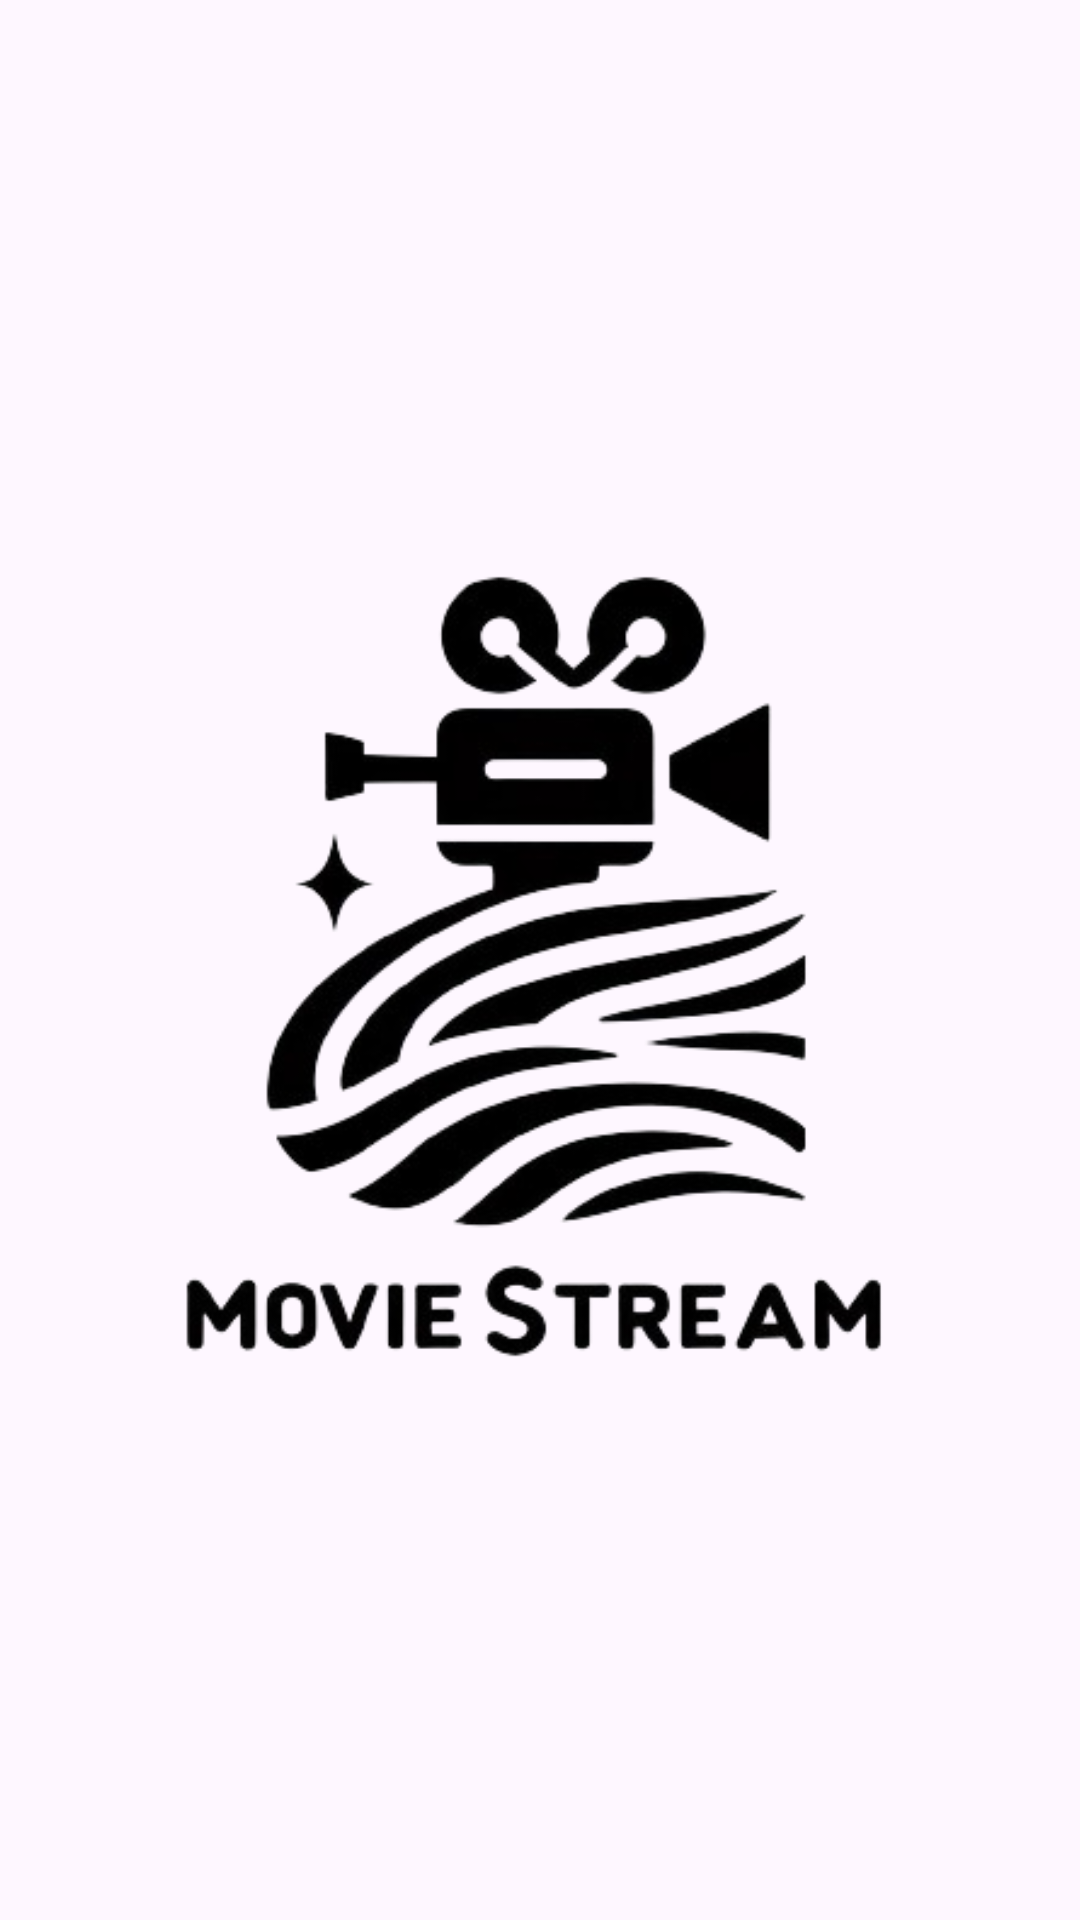

The Android layout XML behind this screen, and the referenced resources:
<!-- AndroidManifest.xml: application theme Theme.MyApplication -->
<!-- res/layout/activity_splashcreen.xml -->
<?xml version="1.0" encoding="utf-8"?>
<androidx.constraintlayout.widget.ConstraintLayout xmlns:android="http://schemas.android.com/apk/res/android"
    xmlns:app="http://schemas.android.com/apk/res-auto"
    xmlns:tools="http://schemas.android.com/tools"
    android:layout_width="match_parent"
    android:layout_height="match_parent"
    android:background="@drawable/colorido"
    tools:context=".SplashcreenActivity">

    <ImageView
        android:id="@+id/imageView2"
        android:layout_width="404dp"
        android:layout_height="535dp"
        app:layout_constraintBottom_toBottomOf="parent"
        app:layout_constraintEnd_toEndOf="parent"
        app:layout_constraintStart_toStartOf="parent"
        app:layout_constraintTop_toTopOf="parent"
        app:srcCompat="@drawable/logo_removebg_preview" />
</androidx.constraintlayout.widget.ConstraintLayout>
<!-- resources referenced by this layout -->
<resources>
  <!-- drawable logo_removebg_preview: png bitmap (drawable, 75321 bytes) -->
  <style name="Theme.MyApplication" parent="Base.Theme.MyApplication" />
  <style name="Base.Theme.MyApplication" parent="Theme.Material3.DayNight.NoActionBar">
          
          
          <item name="editTextStyle">@style/Widget.AppTheme.EditText</item>
      </style>
  <style name="Widget.AppTheme.EditText" parent="Widget.AppCompat.EditText">
          <item name="android:gravity">center</item>
      </style>
</resources>
